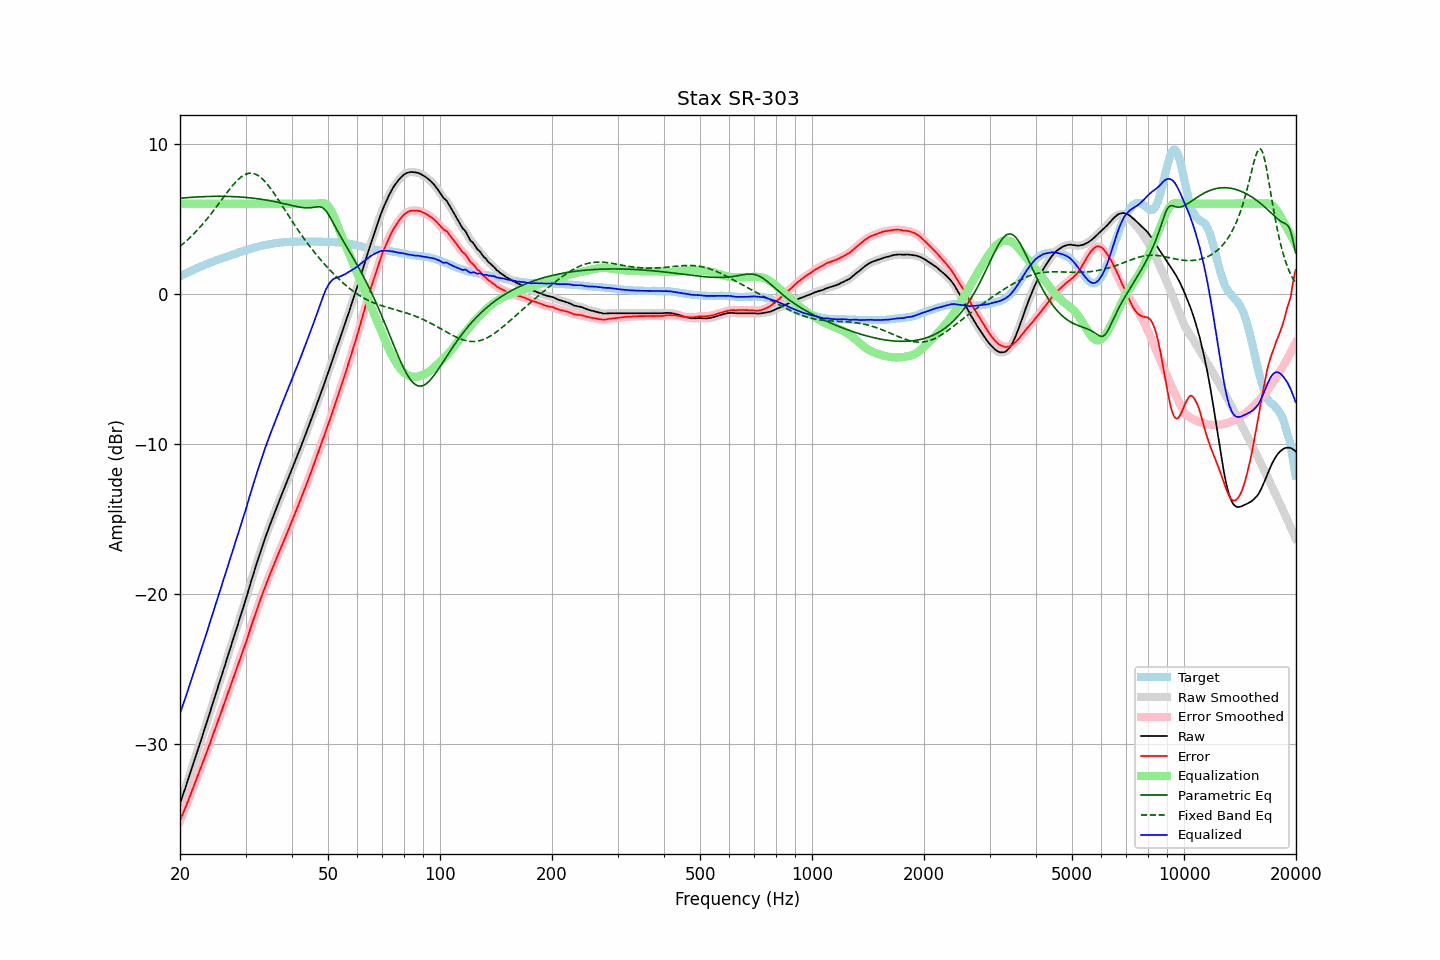

The data file committed next to this chart (first rows):
frequency, raw, error, smoothed, error_smoothed, equalization, parametric_eq, fixed_band_eq, equalized_raw, equalized_smoothed, target
20.00, -34.01, -35.15, -34.00, -35.15, 6.00, 6.36, 3.16, -28.01, -28.00, 1.15
20.20, -33.69, -34.89, -33.69, -34.89, 6.00, 6.37, 3.25, -27.69, -27.69, 1.21
20.40, -33.36, -34.62, -33.38, -34.63, 6.00, 6.38, 3.33, -27.36, -27.38, 1.26
20.61, -33.07, -34.39, -33.06, -34.37, 6.00, 6.39, 3.43, -27.07, -27.06, 1.31
20.81, -32.73, -34.10, -32.74, -34.11, 6.00, 6.40, 3.52, -26.73, -26.74, 1.37
21.02, -32.42, -33.84, -32.42, -33.84, 6.00, 6.41, 3.62, -26.42, -26.42, 1.42
21.23, -32.09, -33.56, -32.09, -33.56, 6.00, 6.41, 3.72, -26.09, -26.09, 1.47
21.44, -31.76, -33.29, -31.76, -33.29, 6.00, 6.42, 3.82, -25.76, -25.76, 1.52
21.66, -31.44, -33.02, -31.44, -33.01, 6.00, 6.43, 3.93, -25.44, -25.44, 1.57
21.87, -31.10, -32.73, -31.11, -32.73, 6.00, 6.44, 4.04, -25.10, -25.11, 1.62
22.09, -30.78, -32.46, -30.78, -32.46, 6.00, 6.44, 4.15, -24.78, -24.78, 1.67
22.31, -30.45, -32.18, -30.45, -32.18, 6.00, 6.45, 4.26, -24.45, -24.45, 1.72
22.54, -30.13, -31.90, -30.13, -31.90, 6.00, 6.46, 4.38, -24.13, -24.13, 1.76
22.76, -29.80, -31.61, -29.80, -31.61, 6.00, 6.46, 4.50, -23.80, -23.80, 1.81
22.99, -29.47, -31.32, -29.46, -31.32, 6.00, 6.47, 4.62, -23.47, -23.46, 1.85
23.22, -29.13, -31.03, -29.13, -31.03, 6.00, 6.47, 4.75, -23.13, -23.13, 1.90
23.45, -28.80, -30.74, -28.80, -30.75, 6.00, 6.47, 4.88, -22.80, -22.80, 1.94
23.69, -28.48, -30.47, -28.47, -30.46, 6.00, 6.48, 5.01, -22.48, -22.47, 1.99
23.92, -28.13, -30.16, -28.13, -30.17, 6.00, 6.48, 5.14, -22.13, -22.13, 2.03
24.16, -27.79, -29.88, -27.80, -29.88, 6.00, 6.48, 5.28, -21.79, -21.80, 2.08
24.40, -27.45, -29.57, -27.46, -29.58, 6.00, 6.49, 5.42, -21.45, -21.46, 2.12
24.65, -27.13, -29.29, -27.12, -29.28, 6.00, 6.49, 5.56, -21.13, -21.12, 2.16
24.89, -26.77, -28.97, -26.78, -28.98, 6.00, 6.49, 5.70, -20.77, -20.78, 2.20
25.14, -26.45, -28.69, -26.44, -28.68, 6.00, 6.49, 5.84, -20.45, -20.44, 2.24
25.39, -26.10, -28.38, -26.11, -28.39, 6.00, 6.49, 5.99, -20.10, -20.11, 2.28
25.65, -25.78, -28.10, -25.78, -28.10, 6.00, 6.49, 6.13, -19.78, -19.78, 2.32
25.91, -25.45, -27.81, -25.44, -27.80, 6.00, 6.49, 6.28, -19.45, -19.44, 2.36
26.16, -25.08, -27.48, -25.10, -27.50, 6.00, 6.49, 6.42, -19.08, -19.10, 2.40
26.43, -24.77, -27.20, -24.76, -27.19, 6.00, 6.49, 6.56, -18.77, -18.76, 2.43
26.69, -24.42, -26.88, -24.42, -26.89, 6.00, 6.48, 6.71, -18.42, -18.42, 2.47
26.96, -24.08, -26.59, -24.09, -26.59, 6.00, 6.48, 6.85, -18.08, -18.09, 2.50
27.23, -23.75, -26.29, -23.75, -26.28, 6.00, 6.48, 6.98, -17.75, -17.75, 2.53
27.50, -23.41, -25.98, -23.41, -25.98, 6.00, 6.47, 7.12, -17.41, -17.41, 2.57
27.77, -23.06, -25.68, -23.07, -25.67, 6.00, 6.47, 7.25, -17.06, -17.07, 2.61
28.05, -22.73, -25.37, -22.73, -25.37, 6.00, 6.47, 7.37, -16.73, -16.73, 2.64
28.33, -22.39, -25.07, -22.39, -25.07, 6.00, 6.46, 7.48, -16.39, -16.39, 2.68
28.62, -22.06, -24.78, -22.06, -24.77, 6.00, 6.45, 7.59, -16.06, -16.06, 2.72
28.90, -21.72, -24.48, -21.72, -24.47, 6.00, 6.45, 7.69, -15.72, -15.72, 2.76
29.19, -21.38, -24.17, -21.38, -24.17, 6.00, 6.44, 7.78, -15.38, -15.38, 2.79
29.48, -21.03, -23.86, -21.04, -23.87, 6.00, 6.43, 7.85, -15.03, -15.04, 2.83
29.78, -20.70, -23.57, -20.71, -23.57, 6.00, 6.42, 7.92, -14.70, -14.71, 2.87
30.08, -20.37, -23.27, -20.36, -23.26, 6.00, 6.41, 7.97, -14.37, -14.36, 2.89
30.38, -20.00, -22.94, -20.00, -22.93, 6.00, 6.40, 8.00, -14.00, -14.00, 2.93
30.68, -19.63, -22.59, -19.64, -22.60, 6.00, 6.39, 8.03, -13.63, -13.64, 2.96
30.99, -19.27, -22.27, -19.27, -22.27, 6.00, 6.38, 8.03, -13.27, -13.27, 3.00
31.30, -18.92, -21.95, -18.92, -21.95, 6.00, 6.37, 8.03, -12.92, -12.92, 3.03
31.61, -18.58, -21.64, -18.58, -21.64, 6.00, 6.36, 8.00, -12.58, -12.58, 3.06
31.93, -18.24, -21.33, -18.24, -21.33, 6.00, 6.35, 7.97, -12.24, -12.24, 3.09
32.24, -17.89, -21.01, -17.90, -21.02, 6.00, 6.33, 7.92, -11.89, -11.90, 3.12
32.57, -17.57, -20.72, -17.57, -20.71, 6.00, 6.32, 7.85, -11.57, -11.57, 3.15
32.89, -17.24, -20.41, -17.24, -20.41, 6.00, 6.30, 7.77, -11.24, -11.24, 3.17
33.22, -16.92, -20.11, -16.92, -20.11, 6.00, 6.29, 7.68, -10.92, -10.92, 3.19
33.55, -16.60, -19.83, -16.60, -19.82, 6.00, 6.27, 7.57, -10.60, -10.60, 3.22
33.89, -16.29, -19.53, -16.29, -19.53, 6.00, 6.25, 7.46, -10.29, -10.29, 3.24
34.23, -15.99, -19.25, -15.99, -19.25, 6.00, 6.23, 7.34, -9.99, -9.99, 3.26
34.57, -15.70, -18.98, -15.70, -18.98, 6.00, 6.22, 7.20, -9.70, -9.70, 3.29
34.92, -15.41, -18.71, -15.41, -18.71, 6.00, 6.20, 7.06, -9.41, -9.41, 3.30
35.27, -15.13, -18.45, -15.13, -18.45, 6.00, 6.18, 6.92, -9.13, -9.13, 3.32
35.62, -14.84, -18.18, -14.84, -18.18, 6.00, 6.15, 6.76, -8.84, -8.84, 3.34
35.97, -14.55, -17.91, -14.56, -17.91, 6.00, 6.13, 6.61, -8.55, -8.56, 3.36
... 635 more rows
